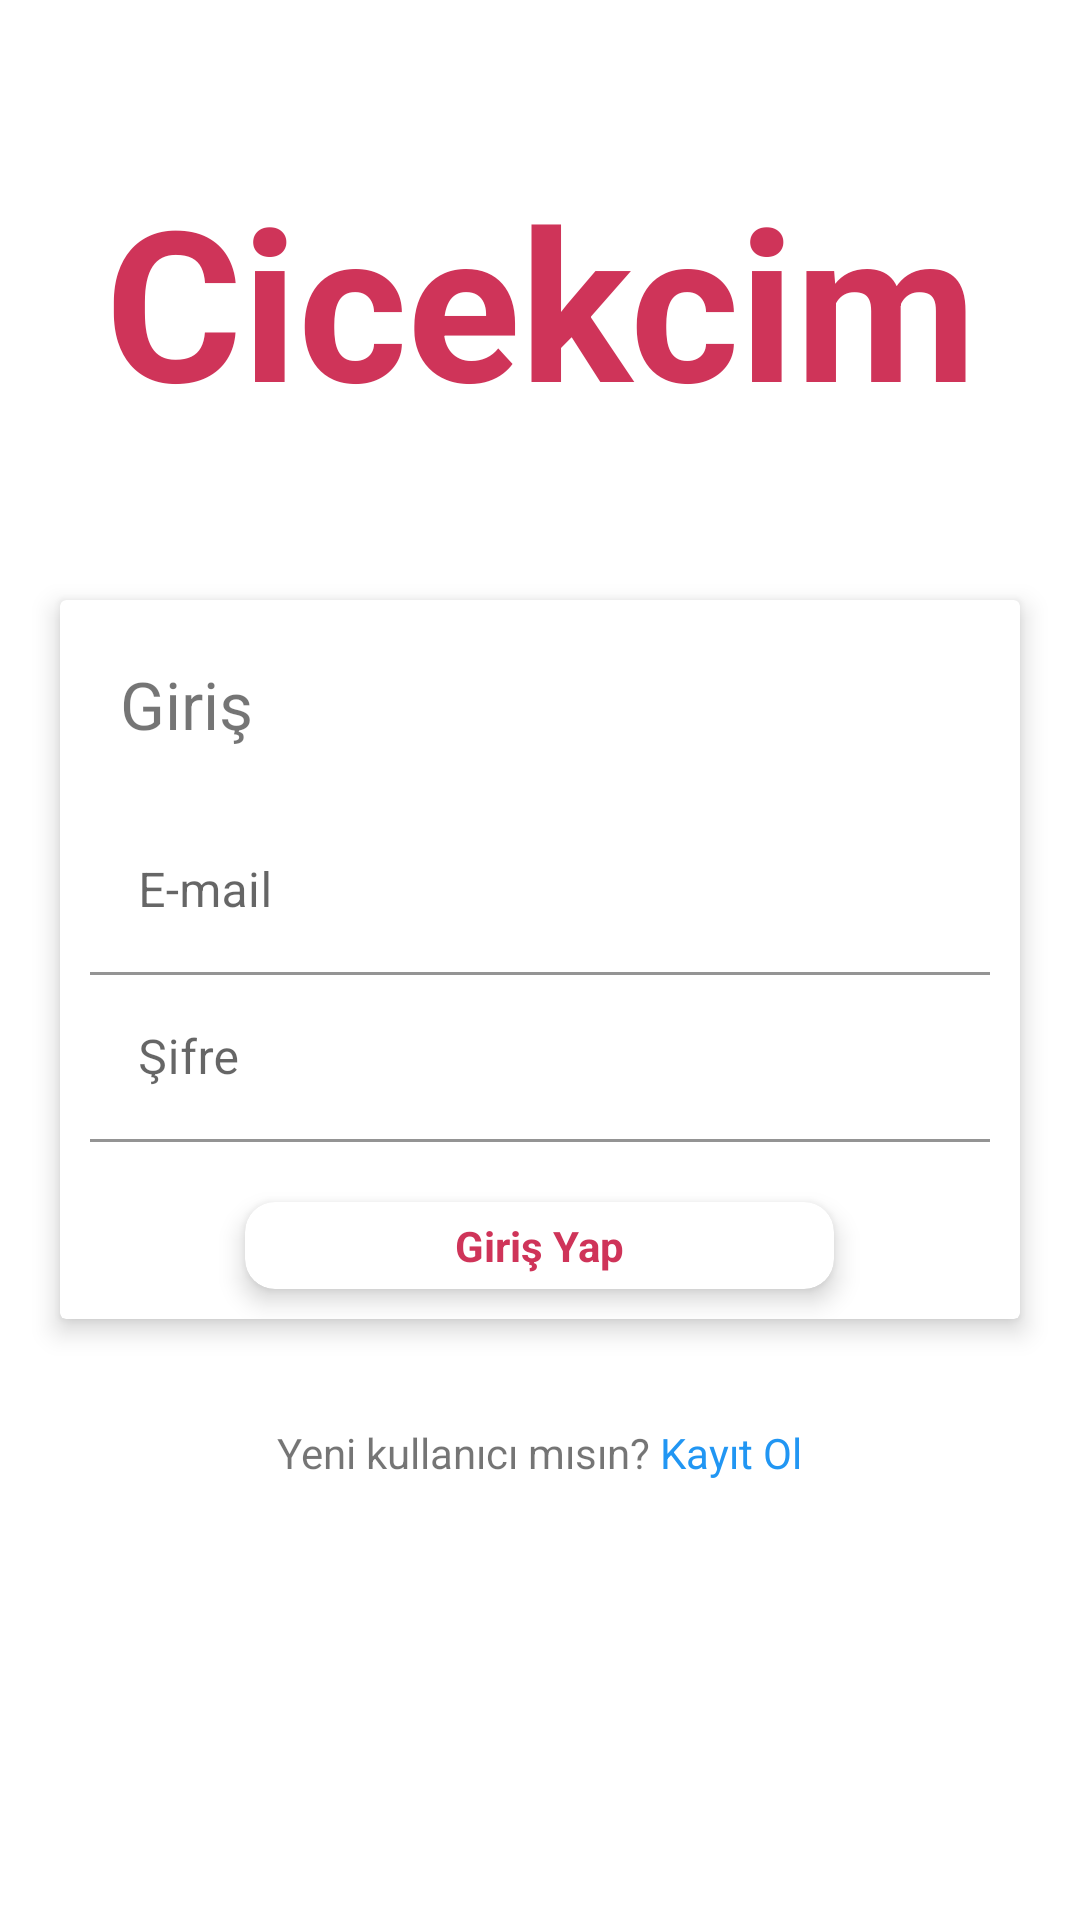

Here is an Android app screen rendered from its layout file. Give the layout XML and the strings, colors and styles it references.
<!-- AndroidManifest.xml: application theme Theme.Cicekcim -->
<!-- res/layout/activity_login.xml -->
<?xml version="1.0" encoding="utf-8"?>
<LinearLayout xmlns:android="http://schemas.android.com/apk/res/android"
    xmlns:app="http://schemas.android.com/apk/res-auto"
    xmlns:tools="http://schemas.android.com/tools"
    android:layout_width="match_parent"
    android:layout_height="match_parent"
    android:orientation="vertical"
    tools:context=".Views.LoginActivity">

    <TextView
        android:layout_width="match_parent"
        android:layout_height="200dp"
        android:text="Cicekcim"
        android:textStyle="bold"
        android:textSize="70sp"
        android:textColor="#CF3459"
        android:textAlignment="center"
        android:gravity="center"/>

    <androidx.cardview.widget.CardView
        android:layout_width="match_parent"
        android:layout_height="wrap_content"
        android:layout_marginHorizontal="20dp"
        app:cardElevation="5dp">

        <LinearLayout
            android:layout_width="match_parent"
            android:layout_height="match_parent"
            android:orientation="vertical">

            <TextView
                android:layout_width="match_parent"
                android:layout_height="wrap_content"
                android:layout_marginHorizontal="20dp"
                android:layout_marginVertical="20dp"
                android:text="Giriş"
                android:textSize="22sp"/>

            <com.google.android.material.textfield.TextInputLayout
                android:layout_width="match_parent"
                android:layout_height="wrap_content"
                android:layout_marginHorizontal="10dp"
                app:boxBackgroundColor="@color/white">

                <com.google.android.material.textfield.TextInputEditText
                    android:id="@+id/email"
                    android:layout_width="match_parent"
                    android:layout_height="wrap_content"
                    android:hint="E-mail"
                    android:inputType="textEmailAddress" />
            </com.google.android.material.textfield.TextInputLayout>

            <com.google.android.material.textfield.TextInputLayout
                android:layout_width="match_parent"
                android:layout_height="wrap_content"
                android:layout_marginHorizontal="10dp"
                app:boxBackgroundColor="@color/white">

                <com.google.android.material.textfield.TextInputEditText
                    android:id="@+id/password"
                    android:layout_width="match_parent"
                    android:layout_height="wrap_content"
                    android:hint="Şifre"
                    android:inputType="numberPassword"
                    android:maxLength="14" />
            </com.google.android.material.textfield.TextInputLayout>

            <androidx.cardview.widget.CardView
                android:id="@+id/login"
                android:layout_width="wrap_content"
                android:layout_height="wrap_content"
                android:layout_gravity="center"
                android:clickable="true"
                android:focusable="true"
                android:foreground="?android:attr/selectableItemBackgroundBorderless"
                android:layout_marginBottom="10dp"
                android:layout_marginTop="20dp"
                app:cardCornerRadius="10dp"
                app:cardElevation="5dp">

                <TextView
                    android:layout_width="wrap_content"
                    android:layout_height="wrap_content"
                    android:layout_gravity="center"
                    android:layout_marginHorizontal="70dp"
                    android:layout_marginVertical="5dp"
                    android:gravity="center"
                    android:textStyle="bold"
                    android:text="Giriş Yap"
                    android:textAlignment="center"
                    android:textColor="#CF3459"
                    android:textSize="14sp" />
            </androidx.cardview.widget.CardView>
        </LinearLayout>

    </androidx.cardview.widget.CardView>

    <LinearLayout
        android:layout_marginTop="35dp"
        android:layout_width="match_parent"
        android:layout_height="wrap_content"
        android:orientation="horizontal"
        android:gravity="center_horizontal">
        <TextView
            android:layout_width="wrap_content"
            android:layout_height="wrap_content"
            android:text="Yeni kullanıcı mısın? "/>
        <TextView
            android:id="@+id/loginSignup"
            android:layout_width="wrap_content"
            android:layout_height="wrap_content"
            android:textColor="#2196F3"
            android:text="Kayıt Ol"/>
    </LinearLayout>

</LinearLayout>
<!-- resources referenced by this layout -->
<resources>
  <style name="Theme.Cicekcim" parent="Theme.MaterialComponents.DayNight.DarkActionBar">
          
          <item name="colorPrimary">@color/purple_500</item>
          <item name="colorPrimaryVariant">@color/purple_700</item>
          <item name="colorOnPrimary">@color/white</item>
          
          <item name="colorSecondary">@color/teal_200</item>
          <item name="colorSecondaryVariant">@color/teal_700</item>
          <item name="colorOnSecondary">@color/black</item>
          
          <item name="android:statusBarColor" tools:targetApi="l">?attr/colorPrimaryVariant</item>
          
      </style>
  <!-- not gathered from this repository: default colours our renderer supplied (Android Studio template values) -->
  <color name="purple_500">#FF6200EE</color>
  <color name="purple_700">#FF3700B3</color>
  <color name="teal_200">#FF03DAC5</color>
  <color name="teal_700">#FF018786</color>
  <color name="black">#FF000000</color>
  <color name="white">#FFFFFFFF</color>
</resources>
